Image classification data set "data_heatmap" (josean9/Caso1.-Detecci-n-de-melanomas on GitHub). Class labels (2): benign, malignant.

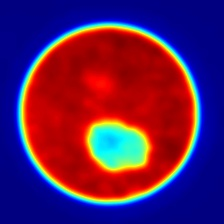
Label: malignant

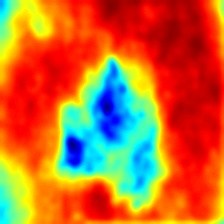
Label: benign

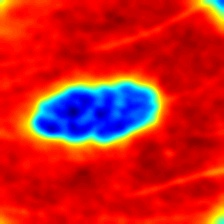
Label: malignant

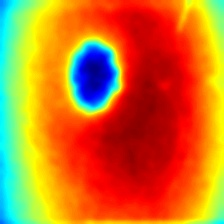
Label: benign

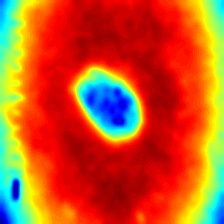
Label: benign

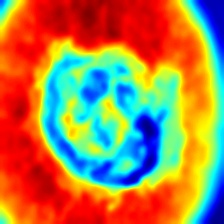
Label: malignant
